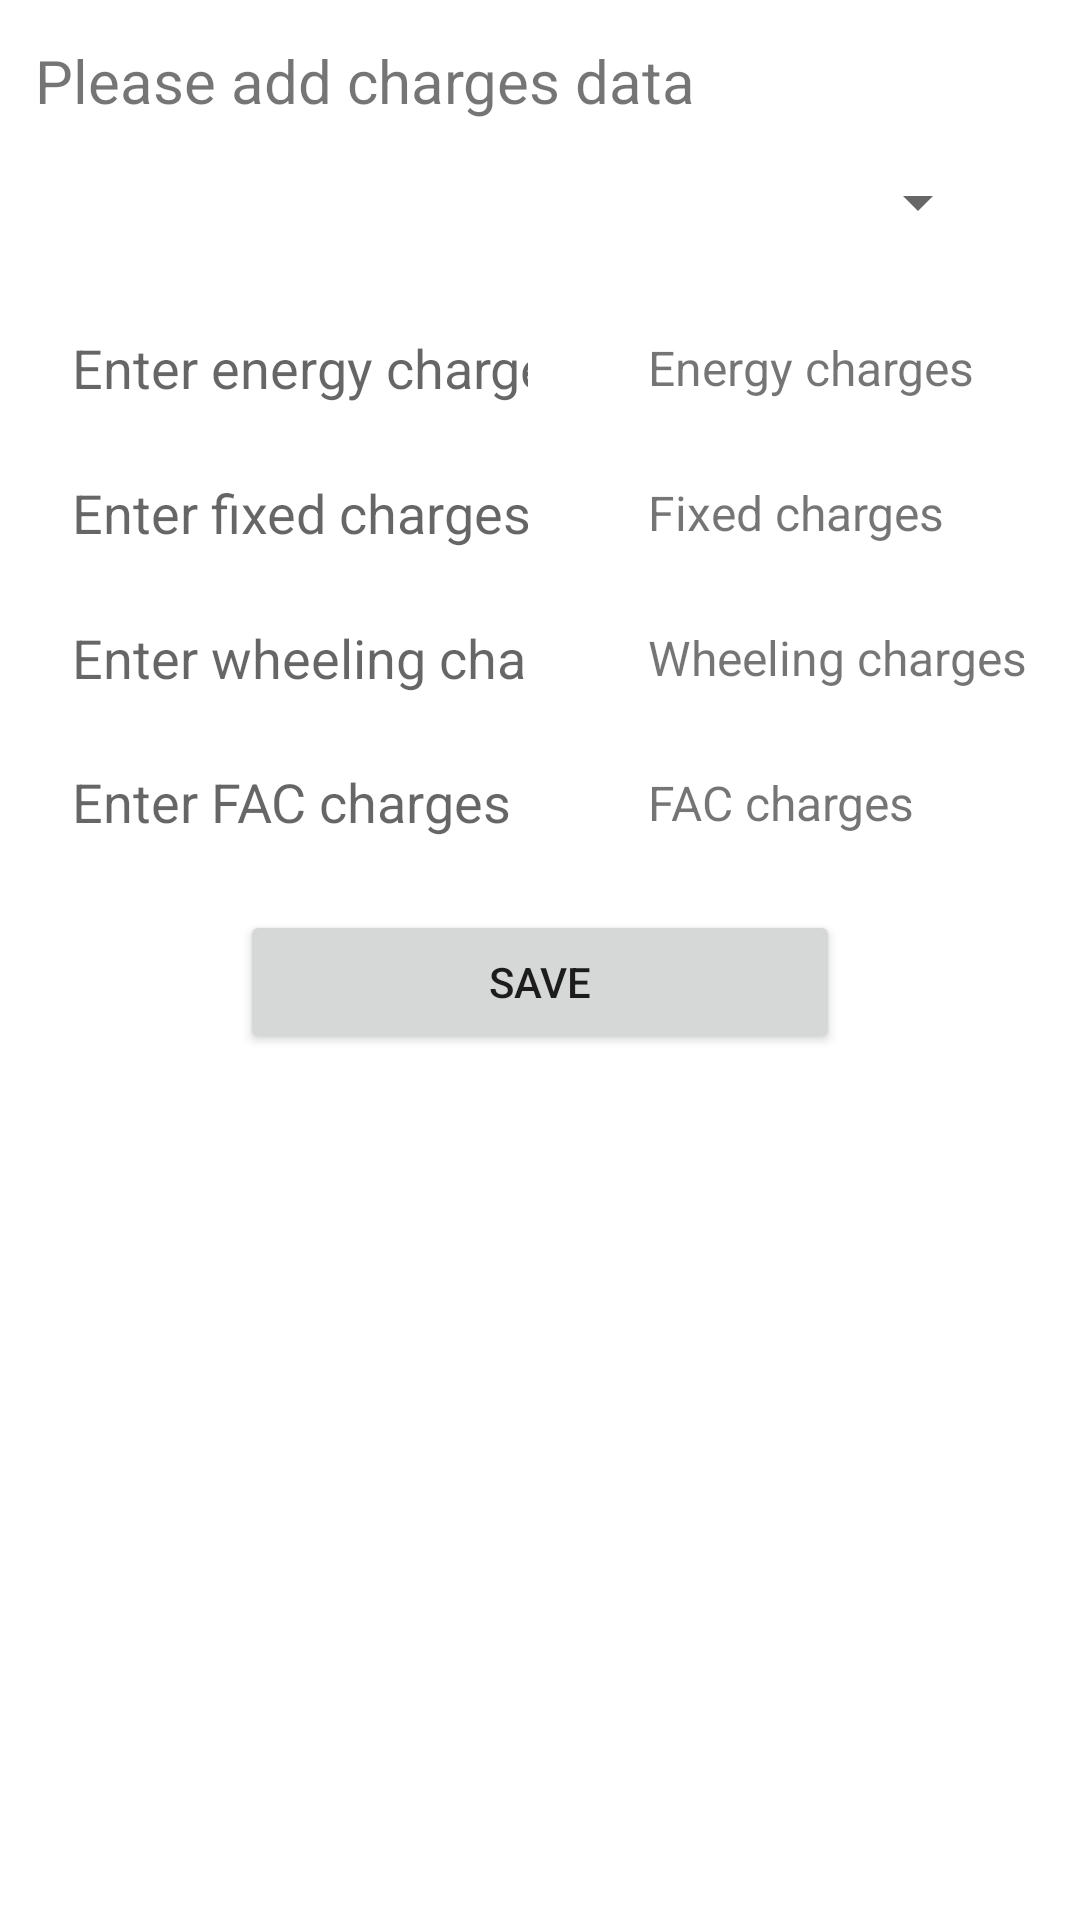

The Android layout XML behind this screen, and the referenced resources:
<!-- AndroidManifest.xml: application theme Theme.ELBCalculator -->
<!-- res/layout/activity_add_data.xml -->
<?xml version="1.0" encoding="utf-8"?>
<androidx.constraintlayout.widget.ConstraintLayout xmlns:android="http://schemas.android.com/apk/res/android"
    xmlns:app="http://schemas.android.com/apk/res-auto"
    xmlns:tools="http://schemas.android.com/tools"
    android:layout_width="match_parent"
    android:layout_height="match_parent"
    tools:context=".add_data">

    <TextView
        android:id="@+id/textView"
        android:layout_width="wrap_content"
        android:layout_height="wrap_content"
        android:text="@string/please_add_charges_data"
        android:textSize="20sp"
        app:layout_constraintBottom_toBottomOf="parent"
        app:layout_constraintEnd_toEndOf="parent"
        app:layout_constraintHorizontal_bias="0.084"
        app:layout_constraintStart_toStartOf="parent"
        app:layout_constraintTop_toTopOf="parent"
        app:layout_constraintVertical_bias="0.022" />

    <Button
        android:id="@+id/button"
        android:text="@string/save"
        android:layout_width="200dp"
        android:layout_height="wrap_content"
        android:layout_marginTop="16dp"
        app:layout_constraintEnd_toEndOf="@+id/constraintLayout"
        app:layout_constraintStart_toStartOf="@+id/constraintLayout"
        app:layout_constraintTop_toBottomOf="@+id/constraintLayout" />

    <Spinner
        android:id="@+id/spinner"
        android:layout_width="match_parent"
        android:layout_height="wrap_content"
        android:layout_marginStart="30dp"
        android:layout_marginTop="15dp"
        android:layout_marginEnd="30dp"
        app:layout_constraintEnd_toEndOf="parent"
        app:layout_constraintStart_toStartOf="parent"
        app:layout_constraintTop_toBottomOf="@+id/textView" />

    <androidx.constraintlayout.widget.ConstraintLayout
        android:id="@+id/constraintLayout"
        android:layout_width="0dp"
        android:layout_height="wrap_content"
        android:layout_marginTop="15dp"
        app:layout_constraintEnd_toEndOf="parent"
        app:layout_constraintStart_toStartOf="parent"
        app:layout_constraintTop_toBottomOf="@+id/spinner">

        <androidx.constraintlayout.widget.ConstraintLayout
            android:id="@+id/constraintLayout2"
            android:layout_width="0dp"
            android:layout_height="wrap_content"
            android:layout_marginStart="16dp"
            android:layout_marginTop="8dp"
            app:layout_constraintEnd_toEndOf="parent"
            app:layout_constraintStart_toStartOf="parent"
            app:layout_constraintTop_toTopOf="parent">

            <EditText
                android:id="@+id/energy_charges"
                android:layout_width="wrap_content"
                android:layout_height="wrap_content"
                android:background="@drawable/edittext_outline"
                android:ems="8"
                android:hint="@string/enter_energy_charges"
                android:inputType="number|text"
                android:padding="8dp"
                android:textSize="18sp"
                app:layout_constraintBottom_toBottomOf="parent"
                app:layout_constraintStart_toStartOf="parent"
                app:layout_constraintTop_toTopOf="parent" />

            <TextView
                android:id="@+id/textView2"
                android:layout_width="wrap_content"
                android:layout_height="wrap_content"
                android:layout_marginStart="32dp"
                android:text="@string/energy_charges"
                android:textSize="16sp"
                app:layout_constraintBottom_toBottomOf="parent"
                app:layout_constraintStart_toEndOf="@+id/energy_charges"
                app:layout_constraintTop_toTopOf="parent" />
        </androidx.constraintlayout.widget.ConstraintLayout>

        <androidx.constraintlayout.widget.ConstraintLayout
            android:id="@+id/constraintLayout3"
            android:layout_width="0dp"
            android:layout_height="wrap_content"
            android:layout_marginStart="16dp"
            android:layout_marginTop="8dp"
            app:layout_constraintEnd_toEndOf="parent"
            app:layout_constraintStart_toStartOf="parent"
            app:layout_constraintTop_toBottomOf="@+id/constraintLayout2">

            <EditText
                android:id="@+id/fixed_charges"
                android:layout_width="0dp"
                android:layout_height="wrap_content"
                android:background="@drawable/edittext_outline"
                android:ems="8"
                android:hint="@string/enter_fixed_charges"
                android:inputType="number|text"
                android:padding="8dp"
                android:textSize="18sp"
                app:layout_constraintBottom_toBottomOf="parent"
                app:layout_constraintStart_toStartOf="parent"
                app:layout_constraintTop_toTopOf="parent" />

            <TextView
                android:id="@+id/textView3"
                android:layout_width="wrap_content"
                android:layout_height="wrap_content"
                android:layout_marginStart="32dp"
                android:text="@string/fixed_charges"
                android:textSize="16sp"
                app:layout_constraintBottom_toBottomOf="parent"
                app:layout_constraintStart_toEndOf="@+id/fixed_charges"
                app:layout_constraintTop_toTopOf="parent" />
        </androidx.constraintlayout.widget.ConstraintLayout>

        <androidx.constraintlayout.widget.ConstraintLayout
            android:id="@+id/constraintLayout4"
            android:layout_width="0dp"
            android:layout_height="wrap_content"
            android:layout_marginStart="16dp"
            android:layout_marginTop="8dp"
            app:layout_constraintEnd_toEndOf="parent"
            app:layout_constraintStart_toStartOf="parent"
            app:layout_constraintTop_toBottomOf="@+id/constraintLayout3">

            <EditText
                android:id="@+id/wheeling_charges"
                android:layout_width="0dp"
                android:layout_height="wrap_content"
                android:background="@drawable/edittext_outline"
                android:ems="8"
                android:hint="@string/enter_wheeling_charges"
                android:inputType="number|text"
                android:padding="8dp"
                android:textSize="18sp"
                app:layout_constraintBottom_toBottomOf="parent"
                app:layout_constraintStart_toStartOf="parent"
                app:layout_constraintTop_toTopOf="parent" />

            <TextView
                android:id="@+id/textView4"
                android:layout_width="wrap_content"
                android:layout_height="wrap_content"
                android:layout_marginStart="32dp"
                android:text="@string/wheeling_charges"
                android:textSize="16sp"
                app:layout_constraintBottom_toBottomOf="parent"
                app:layout_constraintStart_toEndOf="@+id/wheeling_charges"
                app:layout_constraintTop_toTopOf="parent" />
        </androidx.constraintlayout.widget.ConstraintLayout>

        <androidx.constraintlayout.widget.ConstraintLayout
            android:layout_width="0dp"
            android:layout_height="wrap_content"
            android:layout_marginStart="16dp"
            android:layout_marginTop="8dp"
            app:layout_constraintEnd_toEndOf="parent"
            app:layout_constraintStart_toStartOf="parent"
            app:layout_constraintTop_toBottomOf="@+id/constraintLayout4">

            <TextView
                android:id="@+id/textView5"
                android:layout_width="wrap_content"
                android:layout_height="wrap_content"
                android:layout_marginStart="32dp"
                android:text="@string/fac_charges"
                android:textSize="16sp"
                app:layout_constraintBottom_toBottomOf="parent"
                app:layout_constraintStart_toEndOf="@+id/fac_charges2"
                app:layout_constraintTop_toTopOf="parent" />

            <EditText
                android:id="@+id/fac_charges2"
                android:layout_width="0dp"
                android:layout_height="40dp"
                android:background="@drawable/edittext_outline"
                android:ems="8"
                android:hint="@string/enter_fac_charges"
                android:inputType="number|text"
                android:padding="8dp"
                android:textSize="18sp"
                app:layout_constraintBottom_toBottomOf="parent"
                app:layout_constraintStart_toStartOf="parent"
                app:layout_constraintTop_toTopOf="parent" />
        </androidx.constraintlayout.widget.ConstraintLayout>

    </androidx.constraintlayout.widget.ConstraintLayout>

</androidx.constraintlayout.widget.ConstraintLayout>
<!-- resources referenced by this layout -->
<resources>
  <string name="energy_charges">Energy charges</string>
  <string name="enter_energy_charges">Enter energy charges</string>
  <string name="enter_fac_charges">Enter FAC charges</string>
  <string name="enter_fixed_charges">Enter fixed charges</string>
  <string name="enter_wheeling_charges">Enter wheeling charges</string>
  <string name="fac_charges">FAC charges</string>
  <string name="fixed_charges">Fixed charges</string>
  <string name="please_add_charges_data">Please add charges data</string>
  <string name="save">Save</string>
  <string name="wheeling_charges">Wheeling charges</string>
  <style name="Theme.ELBCalculator" parent="Theme.MaterialComponents.DayNight.DarkActionBar">
          
          <item name="colorPrimary">@color/purple_500</item>
          <item name="colorPrimaryVariant">@color/purple_700</item>
          <item name="colorOnPrimary">@color/white</item>
          
          <item name="colorSecondary">@color/teal_200</item>
          <item name="colorSecondaryVariant">@color/teal_700</item>
          <item name="colorOnSecondary">@color/black</item>
          
          <item name="android:statusBarColor" tools:targetApi="l">?attr/colorPrimaryVariant</item>
          
      </style>
  <!-- not gathered from this repository: default colours our renderer supplied (Android Studio template values) -->
  <color name="purple_500">#FF6200EE</color>
  <color name="purple_700">#FF3700B3</color>
  <color name="teal_200">#FF03DAC5</color>
  <color name="teal_700">#FF018786</color>
  <color name="black">#FF000000</color>
  <color name="white">#FFFFFFFF</color>
</resources>
